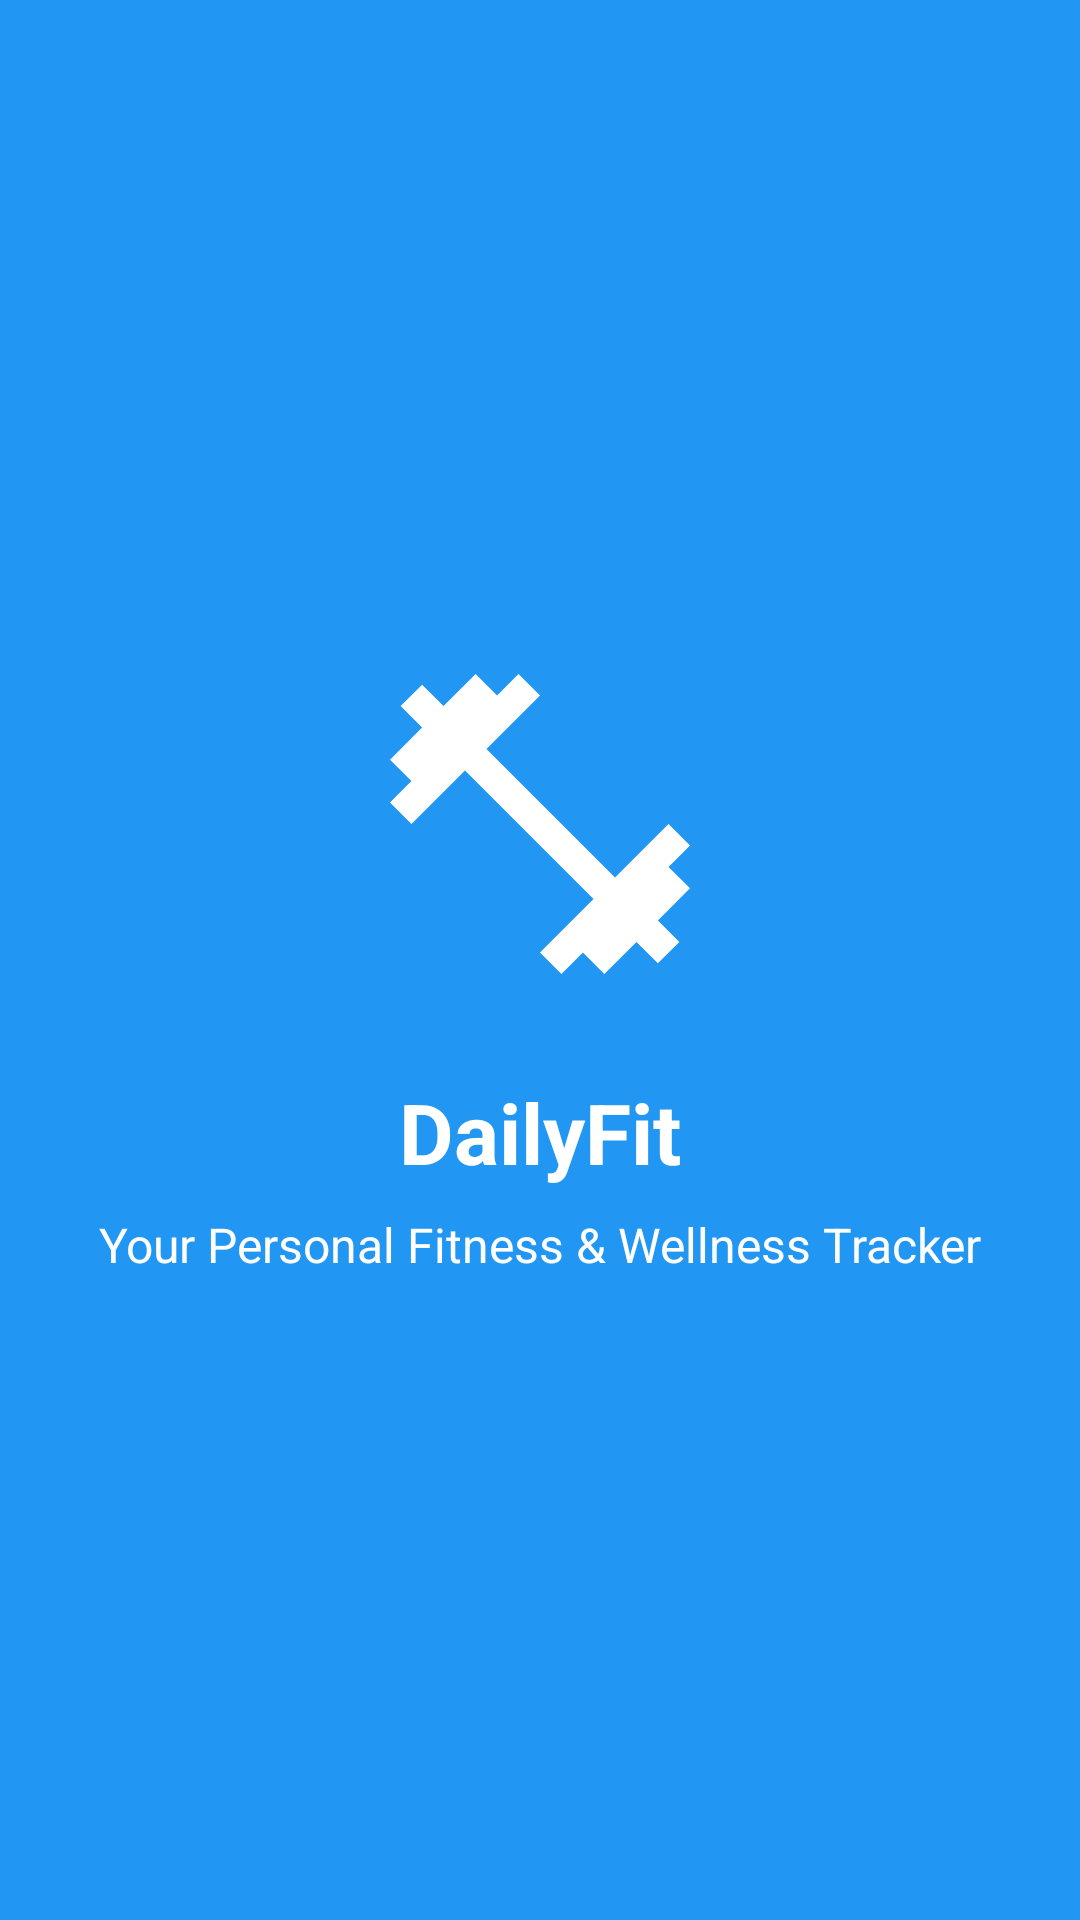

The Android layout XML behind this screen, and the referenced resources:
<!-- AndroidManifest.xml: activity theme Theme.DailyFit.Splash -->
<!-- res/layout/activity_splash.xml -->
<?xml version="1.0" encoding="utf-8"?>
<androidx.constraintlayout.widget.ConstraintLayout xmlns:android="http://schemas.android.com/apk/res/android"
    xmlns:app="http://schemas.android.com/apk/res-auto"
    xmlns:tools="http://schemas.android.com/tools"
    android:layout_width="match_parent"
    android:layout_height="match_parent"
    android:background="@color/primary_color"
    tools:context=".ui.splash.SplashActivity">

    <ImageView
        android:id="@+id/iv_logo"
        android:layout_width="120dp"
        android:layout_height="120dp"
        android:src="@drawable/ic_fitness"
        app:layout_constraintBottom_toTopOf="@+id/tv_app_name"
        app:layout_constraintEnd_toEndOf="parent"
        app:layout_constraintStart_toStartOf="parent"
        app:layout_constraintTop_toTopOf="parent"
        app:layout_constraintVertical_chainStyle="packed"
        app:tint="@color/white" />

    <TextView
        android:id="@+id/tv_app_name"
        android:layout_width="wrap_content"
        android:layout_height="wrap_content"
        android:layout_marginTop="24dp"
        android:text="@string/app_name"
        android:textColor="@color/white"
        android:textSize="28sp"
        android:textStyle="bold"
        app:layout_constraintBottom_toTopOf="@+id/tv_tagline"
        app:layout_constraintEnd_toEndOf="parent"
        app:layout_constraintStart_toStartOf="parent"
        app:layout_constraintTop_toBottomOf="@+id/iv_logo" />

    <TextView
        android:id="@+id/tv_tagline"
        android:layout_width="wrap_content"
        android:layout_height="wrap_content"
        android:layout_marginTop="8dp"
        android:text="@string/app_tagline"
        android:textColor="@color/white"
        android:textSize="16sp"
        app:layout_constraintBottom_toBottomOf="parent"
        app:layout_constraintEnd_toEndOf="parent"
        app:layout_constraintStart_toStartOf="parent"
        app:layout_constraintTop_toBottomOf="@+id/tv_app_name" />

</androidx.constraintlayout.widget.ConstraintLayout>
<!-- resources referenced by this layout -->
<resources>
  <color name="primary_color">#2196F3</color>
  <color name="white">#FFFFFF</color>
  <!-- drawable ic_fitness (drawable) -->
  <vector xmlns:android="http://schemas.android.com/apk/res/android"
      android:width="24dp"
      android:height="24dp"
      android:viewportWidth="24"
      android:viewportHeight="24">
      <path
          android:fillColor="@android:color/white"
          android:pathData="M20.57,14.86L22,13.43L20.57,12L17,15.57L8.43,7L12,3.43L10.57,2L9.14,3.43L7.71,2L5.57,4.14L4.14,2.71L2.71,4.14L4.14,5.57L2,7.71L3.43,9.14L2,10.57L3.43,12L7,8.43L15.57,17L12,20.57L13.43,22L14.86,20.57L16.29,22L18.43,19.86L19.86,21.29L21.29,19.86L19.86,18.43L22,16.29L20.57,14.86Z" />
  </vector>
  <string name="app_name">DailyFit</string>
  <string name="app_tagline">Your Personal Fitness &amp; Wellness Tracker</string>
  <style name="Theme.DailyFit.Splash" parent="Theme.DailyFit">
          <item name="android:windowBackground">@color/primary_color</item>
          <item name="android:statusBarColor">@color/primary_color</item>
          <item name="android:navigationBarColor">@color/primary_color</item>
      </style>
  <style name="Theme.DailyFit" parent="Theme.Material3.DayNight.NoActionBar">
          
          <item name="colorPrimary">@color/primary_color</item>
          <item name="colorPrimaryVariant">@color/primary_dark</item>
          <item name="colorOnPrimary">@color/white</item>
          
          
          <item name="colorSecondary">@color/accent_color</item>
          <item name="colorSecondaryVariant">@color/accent_light</item>
          <item name="colorOnSecondary">@color/black</item>
          
          
          <item name="android:statusBarColor">@color/primary_dark</item>
          
          
          <item name="android:colorBackground">@color/background_color</item>
          <item name="colorSurface">@color/white</item>
          <item name="colorOnSurface">@color/black</item>
          
          
          <item name="android:textColorPrimary">@color/black</item>
          <item name="android:textColorSecondary">@color/gray</item>
          
          
          <item name="materialCardViewStyle">@style/Widget.DailyFit.CardView</item>
          
          
          <item name="materialButtonStyle">@style/Widget.DailyFit.Button</item>
          <item name="materialButtonOutlinedStyle">@style/Widget.DailyFit.Button.Outlined</item>
      </style>
  <color name="primary_dark">#1976D2</color>
  <color name="accent_color">#FF9800</color>
  <color name="accent_light">#FFCC80</color>
  <color name="black">#000000</color>
  <color name="background_color">#FAFAFA</color>
  <color name="gray">#757575</color>
  <style name="Widget.DailyFit.CardView" parent="Widget.Material3.CardView.Elevated">
          <item name="cardCornerRadius">12dp</item>
          <item name="cardElevation">4dp</item>
          <item name="cardBackgroundColor">@color/white</item>
      </style>
  <style name="Widget.DailyFit.Button" parent="Widget.Material3.Button">
          <item name="android:textColor">@color/white</item>
          <item name="backgroundTint">@color/primary_color</item>
          <item name="cornerRadius">8dp</item>
      </style>
  <style name="Widget.DailyFit.Button.Outlined" parent="Widget.Material3.Button.OutlinedButton">
          <item name="android:textColor">@color/primary_color</item>
          <item name="strokeColor">@color/primary_color</item>
          <item name="cornerRadius">8dp</item>
      </style>
</resources>
